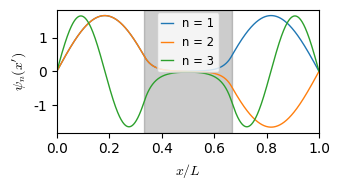

This figure's Python source: (Note: this script raises an exception after producing the figure.)
import numpy as np
import matplotlib as mpl
from matplotlib import rc
import matplotlib.pyplot as plt
from matplotlib.ticker import MultipleLocator
from math import sqrt, pi, sin, cos


# set up plot look
mpl.rcParams['lines.linewidth'] = 1.0  # reduce default line width
mpl.rcParams['mathtext.fontset'] = 'cm'  # use r"$x^3_i$" to produce math using cm font
rc('font', **{'family': 'serif', 'serif': ['CMU Serif Roman 2']})
plt.close("all")


L = 1
# V0 = 0  # try to recreate previous results
V0 = 1e3  # potential barrier in the middle


def potential(x, L):
    if x < 0 or x > 1:
        return 1e300  # side walls
    else:
        if x > L/3 and x < 2*L/3:
            return V0  # middle barrier
        else:
            return 0


def eval(N=201):
    dx = L/(N - 1)
    dx2 = dx*dx

    x = np.linspace(0, L, N)

    # don't set up matrix for psi_0 and psi_N, since they are known
    N = N - 2
    A = np.zeros([N, N])

    # fill in A
    for i in range(N):
        xi = x[i + 1]
        V = potential(xi, L)

        A[i, i] = 2/dx2 + V
        if i > 0:  # skip first row
            A[i, i-1] = -1/dx2
        if i < N-1:  # skip last row
            A[i, i+1] = -1/dx2

    eigvals, eigvecs = np.linalg.eigh(A)

    # add boundary conditions (zeros)
    eigvecs = np.append(np.zeros([1, N]), eigvecs, axis=0)
    eigvecs = np.append(eigvecs, np.zeros([1, N]), axis=0)

    # normalize
    eigvecs /= sqrt(dx)

    # fix sign
    for i in range(eigvecs.shape[1]):
        if eigvecs[1, i] < 0:
            eigvecs[:, i] *= -1

    return x, eigvals, eigvecs


## plot eigenvalues and vectors
x, eigvals, eigvecs = eval(1001)

fig, ax = plt.subplots(figsize=[3.5, 2])
for n in range(3):
    ax.plot(x, eigvecs[:, n], label="n = %d" % (n + 1))
ax.legend(fontsize="small", handlelength=1, loc="upper center", borderaxespad=0.2)
ax.set_ylabel(r"$\psi_n(x')$")
ax.set_xlabel(r"$x/L$")
ax.set_xlim([0, 1])
ax.axvspan(1/3, 2/3, color=(0, 0, 0, 0.2))
fig.tight_layout()
fig.savefig("report/figs/double_eigenfunctions.pdf")

for n in range(6):
    print("lambda_%d = %.16f" % (n, eigvals[n]))

# fig, ax = plt.subplots()
# for n in range(6):
#     y = np.abs(eigvecs[:, n])**2
#     ax.plot(x, y, label="n = %d" % (n+1))
# ax.legend()
# ax.set_ylabel(r"$|\psi_n(x')|^2$")
# ax.set_xlabel(r"$x/L$")

fig, ax = plt.subplots(figsize=[3.5, 2])
n = np.array(list(range(len(eigvals)))) + 1
ax.plot(n, eigvals)
ax.set_xlabel(r"$n$")
ax.set_ylabel(r"$E_n/(2mL^2/\hbar^2)$")
ax.set_xlim([1, 8])
ax.set_ylim([0, 1200])
ax.xaxis.set_major_locator(MultipleLocator(1))
# ax.axhline(V0, color="k")
fig.tight_layout()
fig.savefig("report/figs/double_eigenvalues.pdf")

## solve the time-dependent Schrödinger equation
N = 1001
x, lambda_n, psi_n = eval(N)
nSteps = 200  # time steps
# T = 1
T = pi/(lambda_n[1] - lambda_n[0])*2
print("T = %f" % T)
dt = T/nSteps
n = len(lambda_n)

# set up initial condition
alpha = np.zeros([n])
# psi0 = sqrt(2)*np.sin(pi*x)  # initial condition
# alpha[0] = 1  # Psi(x, 0) = psi_1
# alpha[0:2] = 0.5  # Psi(x, 0) = psi_1 + psi_2
# alpha[5] = 1

# if False:
if True:
    # do integration in eq. (2.14)
    psi0 = 1/sqrt(2)*(psi_n[:, 0] + psi_n[:, 1])
    for i in range(n):  # loop over eigenvalues
        alpha[i] = np.trapz(psi_n[:, i]*psi0, x)
else:
    # use exact alpha
    alpha[0:2] = 1/sqrt(2)

# breakpoint()

# find time evolution
psi = np.zeros([N, nSteps], dtype=np.complex_)
for i in range(nSteps):  # loop over time steps
    if i % 100 == 0:
        print(i)
    t = dt*i
    # the only variable in the equation below is time t, so could optimize
    # this part some more by calculating the other factors outside the loop
    psi[:, i] = np.sum(alpha*np.exp(-1j*eigvals*t)*psi_n, axis=1)

plt.figure()
plt.imshow(np.real(psi), extent=[0, T, x[0], x[-1]], aspect="auto")
plt.gca().axvline(pi/(lambda_n[1] - lambda_n[0]), color="k")
plt.title(r"Re $\Psi(x,t)$")
# plt.xlabel(r"Time $t'$")
plt.xlabel(r"Time $t/(2mL^2/\hbar)$ [$10^{-2}$]")
plt.ylabel(r"Position $x/L$")
plt.colorbar()

plt.figure()
plt.imshow(np.imag(psi), extent=[0, T, x[0], x[-1]], aspect="auto")
plt.gca().axvline(pi/(lambda_n[1] - lambda_n[0]), color="k")
plt.title(r"Im $\Psi(x,t)$")
# plt.xlabel(r"Time $t'$")
plt.xlabel(r"Time $t/(2mL^2/\hbar)$ [$10^{-2}$]")
plt.ylabel(r"Position $x/L$")
plt.colorbar()

psi2 = np.real(psi.conj()*psi)
f = 1e3
plt.figure(figsize=[3.5, 2.5])
plt.imshow(psi2, extent=[0, T/f, x[0], x[-1]], aspect="auto")
plt.gca().axvline(pi/(lambda_n[1] - lambda_n[0])/f, color="r")
plt.title(r"$|\Psi(x,t)|^2$")
# plt.xlabel(r"Time $t'$")
plt.xlabel(r"Time $t/(2mL^2/\hbar)$ [$10^{3}$]")
plt.ylabel(r"Position $x/L$")
plt.colorbar()
plt.tight_layout()
plt.savefig("report/figs/double_twopsi_prob.pdf", bbox_inches="tight")

fig, ax = plt.subplots(figsize=[3.5, 2.5])
tunneltime = pi/(lambda_n[1] - lambda_n[0])
for i in range(0, int(round(nSteps/2)) + 1, 25):
    ax.plot(x, psi2[:, i], label=r"$t' = %.2fT$" % ((i*dt)/tunneltime))
ax.set_title(r"$|\Psi(x,t)|^2$")
ax.set_xlabel(r"Position $x/L$")
ax.set_ylabel(r"$|\Psi(x,t)|^2$")
ax.set_xlim([0, 1])
ax.legend(fontsize="small")
fig.tight_layout()
plt.savefig("report/figs/double_twopsi_prob_1d.pdf", bbox_inches="tight")
print(list(range(0, int(round(nSteps/2)) + 1, 10))[-1])

# animate time evolution
# fig, ax = plt.subplots()
# ax.set_title(r"$|\Psi(x,t)|^2$")
# ax.set_xlabel(r"Position $x/L$")
# ax.set_ylabel(r"$|\Psi(x,t)|^2$")
# l, = ax.plot(x, psi2[:, 0])
# ax.axvspan(L/3, 2*L/3, facecolor='k', alpha=0.3)
# plt.show()
# for i in range(1, nSteps):
#     l.set_ydata(psi2[:, i])
#     fig.canvas.draw()
#     plt.pause(0.01)


plt.show()
